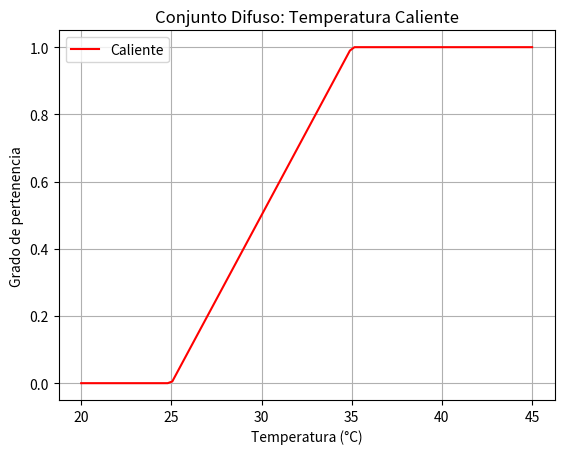

The matplotlib source for this figure:
#Logica Difusa: Conjuntos Difusos
#La lógica difusa (Fuzzy Logic) es una extensión de la lógica clásica que permite manejar la incertidumbre y el razonamiento aproximado. 
#En lugar de trabajar solo con valores verdadero (1) o falso (0), trabaja con grados de verdad, que pueden ser cualquier valor entre 0 y 1.
#Los conjuntos difusos: 
#permiten que un elemento pertenezca a un conjunto con cierto grado, llamado función de membresía.
#Ejemplo: Para un conjunto difuso "temperatura caliente", una temperatura de 30°C puede tener una pertenencia de 0.8, y una de 40°C una pertenencia de 1.0.
#Aplicaciones: control difuso(aires acondicionados, lavadoras), sistemas de recomendación, procesamiento de imágenes, etc.

#Ejemplo de conjunto difuso: temperatura caliente
#En este ejemplo, definimos un conjunto difuso para la temperatura "caliente" y graficamos su función de membresía.

#librerías necesarias
import matplotlib.pyplot as plt #para graficar
import numpy as np #para cálculos numéricos

#función para definir la función de membresía para "caliente"
def membresia_caliente(temperatura):
    if temperatura <= 25: #si la temperatura es menor o igual a 25°C, el grado de pertenencia es 0
        return 0.0 #no pertenece al conjunto difuso
    elif 25 < temperatura < 35: #si la temperatura está entre 25°C y 35°C, el grado de pertenencia aumenta linealmente
        return (temperatura - 25) / (35 - 25) #de 0 a 1
    else: #si la temperatura es mayor o igual a 35°C, el grado de pertenencia es 1
        return 1.0 #pertenece completamente al conjunto difuso

#crear un rango de temperaturas
temperaturas = np.linspace(20, 45, 100) #de 20°C a 45°C, 100 puntos
grados_membresia = [membresia_caliente(t) for t in temperaturas] #calcular el grado de pertenencia para cada temperatura

#graficar la función de membresía
plt.plot(temperaturas, grados_membresia, label='Caliente', color='red') 
plt.title('Conjunto Difuso: Temperatura Caliente')
plt.xlabel('Temperatura (°C)')
plt.ylabel('Grado de pertenencia')
plt.grid(True)
plt.legend()
plt.show()

#evaluar algunos valores
pruebas = [22, 28, 35, 40] #temperaturas a evaluar
for t in pruebas: #para cada temperatura
    grado = membresia_caliente(t) #calcular el grado de pertenencia
    print(f"Temperatura: {t}°C -> Grado de membresía a 'caliente': {grado:.2f}") #imprimir el resultado

#Ejemplo de salida: 
# Temperatura: 22°C -> Grado de membresía a 'caliente': 0.00
# Temperatura: 28°C -> Grado de membresía a 'caliente': 0.30
# Temperatura: 35°C -> Grado de membresía a 'caliente': 1.00
# Temperatura: 40°C -> Grado de membresía a 'caliente': 1.00
#Grafica donde se observa la función de membresía para el conjunto difuso "caliente".
#La función de membresía es una representación gráfica que muestra cómo varía el grado de pertenencia al conjunto difuso "caliente" en función de la temperatura.
#Como se observa, a temperaturas menores a 25°C, el grado de pertenencia es 0. 
# A medida que la temperatura aumenta, el grado de pertenencia también aumenta, alcanzando un valor máximo de 1 a partir de 35°C.
#Esto significa que a 35°C y temperaturas superiores, la temperatura se considera completamente "caliente".
#A temperaturas entre 25°C y 35°C, el grado de pertenencia varía linealmente entre 0 y 1, lo que indica que la temperatura se considera "caliente" en un grado intermedio.
#Este enfoque permite manejar la incertidumbre y la vaguedad en la definición de conjuntos, lo que es útil en muchas aplicaciones prácticas.
